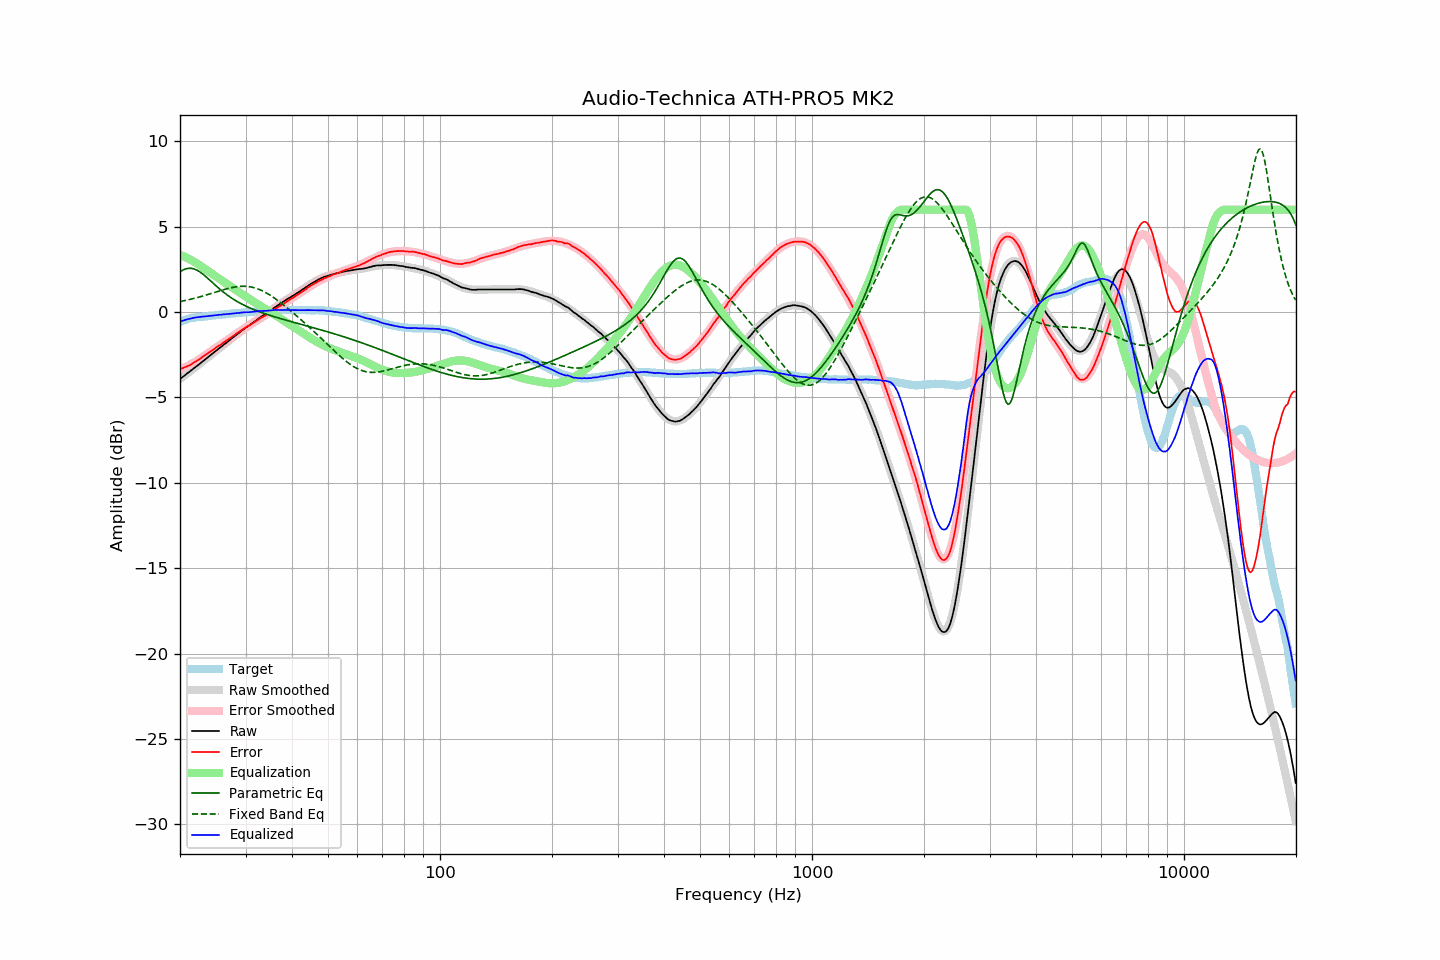

The data file committed next to this chart (first rows):
frequency, raw, error, smoothed, error_smoothed, equalization, parametric_eq, fixed_band_eq, equalized_raw, equalized_smoothed, target
20.00, -3.92, -3.33, -3.92, -3.36, 3.36, 2.36, 0.61, -0.56, -0.56, -0.58
20.20, -3.85, -3.30, -3.85, -3.32, 3.32, 2.42, 0.63, -0.53, -0.53, -0.54
20.40, -3.78, -3.27, -3.77, -3.28, 3.28, 2.47, 0.65, -0.50, -0.50, -0.50
20.61, -3.71, -3.23, -3.70, -3.23, 3.23, 2.51, 0.67, -0.47, -0.47, -0.47
20.81, -3.63, -3.19, -3.63, -3.19, 3.19, 2.54, 0.69, -0.44, -0.44, -0.43
21.02, -3.56, -3.16, -3.56, -3.14, 3.14, 2.56, 0.71, -0.42, -0.42, -0.39
21.23, -3.49, -3.11, -3.49, -3.09, 3.09, 2.56, 0.74, -0.39, -0.39, -0.37
21.44, -3.42, -3.06, -3.41, -3.04, 3.04, 2.56, 0.76, -0.37, -0.37, -0.35
21.66, -3.34, -3.00, -3.34, -2.99, 2.99, 2.54, 0.78, -0.35, -0.35, -0.33
21.87, -3.26, -2.94, -3.27, -2.94, 2.94, 2.52, 0.81, -0.33, -0.33, -0.32
22.09, -3.20, -2.89, -3.19, -2.88, 2.88, 2.48, 0.83, -0.31, -0.31, -0.30
22.31, -3.12, -2.83, -3.12, -2.82, 2.82, 2.43, 0.86, -0.30, -0.30, -0.29
22.54, -3.05, -2.76, -3.05, -2.76, 2.76, 2.37, 0.88, -0.29, -0.28, -0.29
22.76, -2.98, -2.70, -2.97, -2.70, 2.70, 2.31, 0.91, -0.28, -0.27, -0.28
22.99, -2.90, -2.62, -2.90, -2.63, 2.63, 2.24, 0.93, -0.26, -0.27, -0.28
23.22, -2.83, -2.56, -2.82, -2.57, 2.57, 2.16, 0.96, -0.26, -0.26, -0.27
23.45, -2.75, -2.49, -2.75, -2.50, 2.50, 2.08, 0.99, -0.24, -0.25, -0.26
23.69, -2.68, -2.43, -2.67, -2.44, 2.44, 2.00, 1.02, -0.24, -0.24, -0.25
23.92, -2.60, -2.36, -2.60, -2.37, 2.37, 1.92, 1.05, -0.23, -0.23, -0.24
24.16, -2.53, -2.31, -2.52, -2.30, 2.30, 1.83, 1.08, -0.22, -0.22, -0.22
24.40, -2.44, -2.25, -2.45, -2.24, 2.24, 1.74, 1.10, -0.21, -0.21, -0.20
24.65, -2.38, -2.18, -2.37, -2.17, 2.17, 1.66, 1.13, -0.20, -0.20, -0.20
24.89, -2.29, -2.11, -2.30, -2.11, 2.11, 1.57, 1.16, -0.19, -0.19, -0.19
25.14, -2.23, -2.05, -2.22, -2.05, 2.05, 1.49, 1.19, -0.18, -0.18, -0.18
25.39, -2.14, -1.98, -2.15, -1.98, 1.98, 1.40, 1.22, -0.16, -0.17, -0.17
25.65, -2.08, -1.93, -2.08, -1.92, 1.92, 1.32, 1.25, -0.16, -0.16, -0.15
25.91, -2.01, -1.86, -2.00, -1.86, 1.86, 1.25, 1.28, -0.15, -0.15, -0.15
26.16, -1.92, -1.78, -1.93, -1.79, 1.79, 1.17, 1.31, -0.13, -0.14, -0.14
26.43, -1.86, -1.72, -1.85, -1.73, 1.73, 1.10, 1.33, -0.13, -0.13, -0.13
26.69, -1.79, -1.66, -1.78, -1.66, 1.66, 1.03, 1.36, -0.12, -0.12, -0.12
26.96, -1.71, -1.60, -1.71, -1.60, 1.60, 0.96, 1.38, -0.11, -0.11, -0.10
27.23, -1.64, -1.54, -1.63, -1.53, 1.53, 0.89, 1.41, -0.10, -0.10, -0.09
27.50, -1.56, -1.47, -1.56, -1.47, 1.47, 0.83, 1.43, -0.09, -0.09, -0.08
27.77, -1.49, -1.40, -1.48, -1.40, 1.40, 0.77, 1.45, -0.08, -0.08, -0.09
28.05, -1.42, -1.35, -1.41, -1.34, 1.34, 0.71, 1.47, -0.08, -0.07, -0.07
28.33, -1.34, -1.27, -1.34, -1.27, 1.27, 0.65, 1.48, -0.06, -0.06, -0.07
28.62, -1.27, -1.21, -1.27, -1.21, 1.21, 0.59, 1.49, -0.06, -0.06, -0.06
28.90, -1.20, -1.15, -1.19, -1.15, 1.15, 0.54, 1.50, -0.05, -0.05, -0.05
29.19, -1.12, -1.07, -1.12, -1.08, 1.08, 0.49, 1.51, -0.03, -0.04, -0.05
29.48, -1.05, -1.02, -1.05, -1.02, 1.02, 0.44, 1.51, -0.02, -0.03, -0.02
29.78, -0.98, -0.96, -0.98, -0.96, 0.96, 0.39, 1.51, -0.02, -0.02, -0.02
30.08, -0.91, -0.89, -0.91, -0.90, 0.90, 0.35, 1.51, -0.01, -0.02, -0.01
30.38, -0.85, -0.83, -0.85, -0.84, 0.84, 0.31, 1.50, -0.01, -0.01, -0.01
30.68, -0.79, -0.79, -0.78, -0.78, 0.78, 0.26, 1.49, -0.01, -0.00, 0.01
30.99, -0.72, -0.72, -0.71, -0.72, 0.72, 0.22, 1.47, 0.00, 0.01, 0.00
31.30, -0.65, -0.66, -0.64, -0.66, 0.66, 0.18, 1.45, 0.01, 0.01, 0.01
31.61, -0.59, -0.61, -0.58, -0.60, 0.60, 0.14, 1.43, 0.02, 0.02, 0.02
31.93, -0.52, -0.55, -0.51, -0.54, 0.54, 0.10, 1.40, 0.03, 0.03, 0.03
32.24, -0.45, -0.47, -0.45, -0.49, 0.49, 0.07, 1.37, 0.04, 0.04, 0.03
32.57, -0.38, -0.42, -0.38, -0.43, 0.43, 0.03, 1.34, 0.05, 0.05, 0.05
32.89, -0.31, -0.36, -0.32, -0.37, 0.37, -0.00, 1.30, 0.07, 0.06, 0.06
33.22, -0.25, -0.31, -0.25, -0.31, 0.31, -0.04, 1.25, 0.07, 0.06, 0.06
33.55, -0.19, -0.26, -0.18, -0.25, 0.25, -0.07, 1.21, 0.07, 0.07, 0.07
33.89, -0.13, -0.21, -0.12, -0.20, 0.20, -0.10, 1.16, 0.07, 0.08, 0.08
34.23, -0.06, -0.15, -0.05, -0.14, 0.14, -0.13, 1.11, 0.08, 0.09, 0.09
34.57, 0.00, -0.09, 0.01, -0.08, 0.08, -0.16, 1.05, 0.08, 0.09, 0.10
34.92, 0.07, -0.02, 0.08, -0.02, 0.02, -0.19, 0.99, 0.09, 0.10, 0.10
35.27, 0.14, 0.04, 0.14, 0.04, -0.04, -0.22, 0.93, 0.10, 0.11, 0.10
35.62, 0.21, 0.10, 0.21, 0.10, -0.10, -0.25, 0.87, 0.11, 0.11, 0.11
35.97, 0.28, 0.17, 0.27, 0.16, -0.16, -0.28, 0.80, 0.12, 0.11, 0.11
... 635 more rows
